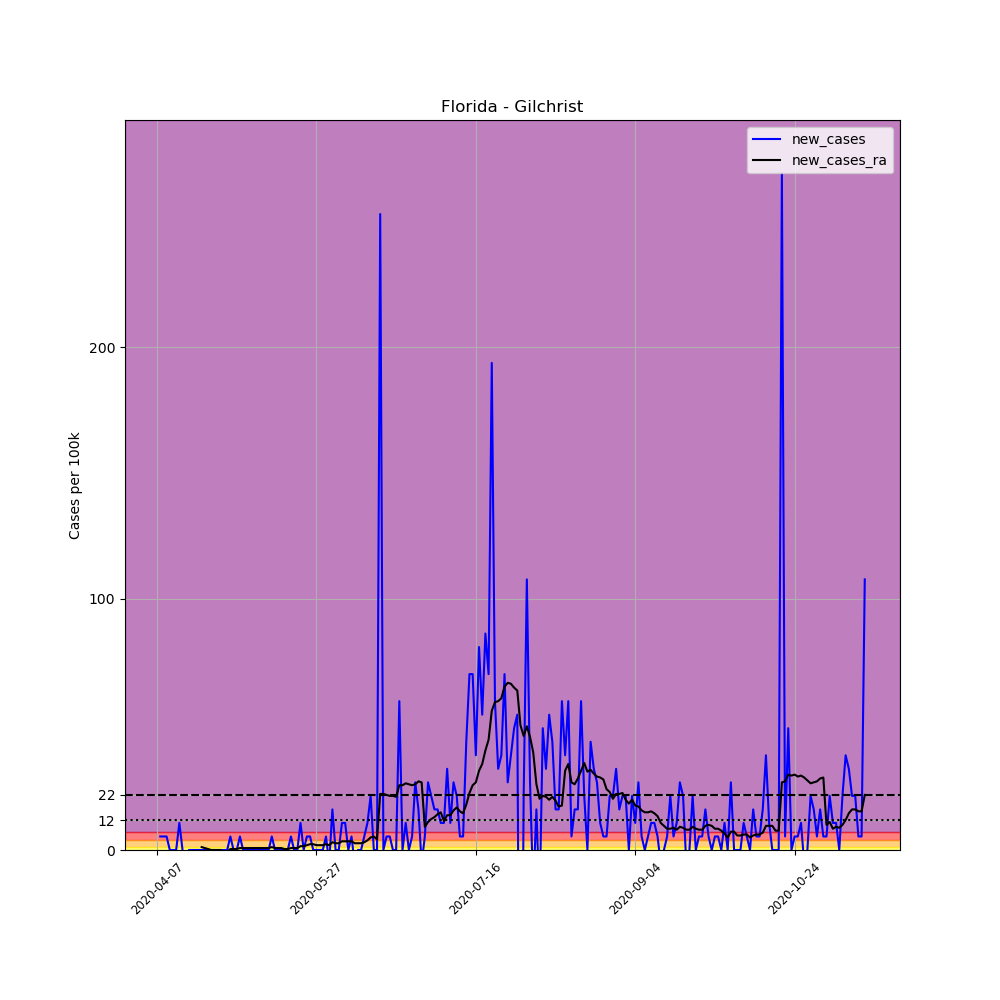

The file beside this chart, header and first rows:
, date, county, state, fips, cases, deaths, COUNTY, STNAME, CTYNAME, POPESTIMATE2019, per_100k, new_cases, new_cases_ra
584738, 2020-04-07, Gilchrist, Florida, 12041, 1, 0, 41, Florida, Gilchrist, 18582, 5.382, , 
584739, 2020-04-08, Gilchrist, Florida, 12041, 2, 0, 41, Florida, Gilchrist, 18582, 10.76, 5.382, 
584740, 2020-04-09, Gilchrist, Florida, 12041, 3, 0, 41, Florida, Gilchrist, 18582, 16.14, 5.382, 
584741, 2020-04-10, Gilchrist, Florida, 12041, 4, 0, 41, Florida, Gilchrist, 18582, 21.53, 5.382, 
584742, 2020-04-11, Gilchrist, Florida, 12041, 4, 0, 41, Florida, Gilchrist, 18582, 21.53, 0.0, 
584743, 2020-04-12, Gilchrist, Florida, 12041, 4, 0, 41, Florida, Gilchrist, 18582, 21.53, 0.0, 
584744, 2020-04-13, Gilchrist, Florida, 12041, 4, 0, 41, Florida, Gilchrist, 18582, 21.53, 0.0, 
584745, 2020-04-14, Gilchrist, Florida, 12041, 6, 0, 41, Florida, Gilchrist, 18582, 32.29, 10.76, 
584746, 2020-04-15, Gilchrist, Florida, 12041, 6, 0, 41, Florida, Gilchrist, 18582, 32.29, 0.0, 
584747, 2020-04-16, Gilchrist, Florida, 12041, 4, 0, 41, Florida, Gilchrist, 18582, 21.53, -10.76, 
584748, 2020-04-17, Gilchrist, Florida, 12041, 4, 0, 41, Florida, Gilchrist, 18582, 21.53, 0.0, 
584749, 2020-04-18, Gilchrist, Florida, 12041, 4, 0, 41, Florida, Gilchrist, 18582, 21.53, 0.0, 
584750, 2020-04-19, Gilchrist, Florida, 12041, 4, 0, 41, Florida, Gilchrist, 18582, 21.53, 0.0, 
584751, 2020-04-20, Gilchrist, Florida, 12041, 4, 0, 41, Florida, Gilchrist, 18582, 21.53, 0.0, 
584752, 2020-04-21, Gilchrist, Florida, 12041, 4, 0, 41, Florida, Gilchrist, 18582, 21.53, 0.0, 1.153
584753, 2020-04-22, Gilchrist, Florida, 12041, 4, 0, 41, Florida, Gilchrist, 18582, 21.53, 0.0, 0.7688
584754, 2020-04-23, Gilchrist, Florida, 12041, 4, 0, 41, Florida, Gilchrist, 18582, 21.53, 0.0, 0.3844
584755, 2020-04-24, Gilchrist, Florida, 12041, 4, 0, 41, Florida, Gilchrist, 18582, 21.53, 0.0, -1.2688263138573217e-16
584756, 2020-04-25, Gilchrist, Florida, 12041, 4, 0, 41, Florida, Gilchrist, 18582, 21.53, 0.0, -1.2688263138573217e-16
584757, 2020-04-26, Gilchrist, Florida, 12041, 4, 0, 41, Florida, Gilchrist, 18582, 21.53, 0.0, -1.2688263138573217e-16
584758, 2020-04-27, Gilchrist, Florida, 12041, 4, 0, 41, Florida, Gilchrist, 18582, 21.53, 0.0, -1.2688263138573217e-16
584759, 2020-04-28, Gilchrist, Florida, 12041, 4, 0, 41, Florida, Gilchrist, 18582, 21.53, 0.0, -0.7688
584760, 2020-04-29, Gilchrist, Florida, 12041, 4, 0, 41, Florida, Gilchrist, 18582, 21.53, 0.0, -0.7688
584761, 2020-04-30, Gilchrist, Florida, 12041, 5, 0, 41, Florida, Gilchrist, 18582, 26.91, 5.382, 0.3844
584762, 2020-05-01, Gilchrist, Florida, 12041, 5, 0, 41, Florida, Gilchrist, 18582, 26.91, 0.0, 0.3844
584763, 2020-05-02, Gilchrist, Florida, 12041, 5, 0, 41, Florida, Gilchrist, 18582, 26.91, 0.0, 0.3844
584764, 2020-05-03, Gilchrist, Florida, 12041, 6, 0, 41, Florida, Gilchrist, 18582, 32.29, 5.382, 0.7688
584765, 2020-05-04, Gilchrist, Florida, 12041, 6, 0, 41, Florida, Gilchrist, 18582, 32.29, 0.0, 0.7688
584766, 2020-05-05, Gilchrist, Florida, 12041, 6, 0, 41, Florida, Gilchrist, 18582, 32.29, 0.0, 0.7688
584767, 2020-05-06, Gilchrist, Florida, 12041, 6, 0, 41, Florida, Gilchrist, 18582, 32.29, 0.0, 0.7688
584768, 2020-05-07, Gilchrist, Florida, 12041, 6, 0, 41, Florida, Gilchrist, 18582, 32.29, 0.0, 0.7688
584769, 2020-05-08, Gilchrist, Florida, 12041, 6, 0, 41, Florida, Gilchrist, 18582, 32.29, 0.0, 0.7688
584770, 2020-05-09, Gilchrist, Florida, 12041, 6, 0, 41, Florida, Gilchrist, 18582, 32.29, 0.0, 0.7688
584771, 2020-05-10, Gilchrist, Florida, 12041, 6, 0, 41, Florida, Gilchrist, 18582, 32.29, 0.0, 0.7688
584772, 2020-05-11, Gilchrist, Florida, 12041, 6, 0, 41, Florida, Gilchrist, 18582, 32.29, 0.0, 0.7688
584773, 2020-05-12, Gilchrist, Florida, 12041, 6, 0, 41, Florida, Gilchrist, 18582, 32.29, 0.0, 0.7688
584774, 2020-05-13, Gilchrist, Florida, 12041, 7, 0, 41, Florida, Gilchrist, 18582, 37.67, 5.382, 1.153
584775, 2020-05-14, Gilchrist, Florida, 12041, 7, 0, 41, Florida, Gilchrist, 18582, 37.67, 0.0, 0.7688
584776, 2020-05-15, Gilchrist, Florida, 12041, 7, 0, 41, Florida, Gilchrist, 18582, 37.67, 0.0, 0.7688
584777, 2020-05-16, Gilchrist, Florida, 12041, 7, 0, 41, Florida, Gilchrist, 18582, 37.67, 0.0, 0.7688
584778, 2020-05-17, Gilchrist, Florida, 12041, 7, 0, 41, Florida, Gilchrist, 18582, 37.67, 0.0, 0.3844
584779, 2020-05-18, Gilchrist, Florida, 12041, 7, 0, 41, Florida, Gilchrist, 18582, 37.67, 0.0, 0.3844
584780, 2020-05-19, Gilchrist, Florida, 12041, 8, 0, 41, Florida, Gilchrist, 18582, 43.05, 5.382, 0.7688
584781, 2020-05-20, Gilchrist, Florida, 12041, 8, 0, 41, Florida, Gilchrist, 18582, 43.05, 0.0, 0.7688
584782, 2020-05-21, Gilchrist, Florida, 12041, 8, 0, 41, Florida, Gilchrist, 18582, 43.05, 0.0, 0.7688
584783, 2020-05-22, Gilchrist, Florida, 12041, 10, 0, 41, Florida, Gilchrist, 18582, 53.82, 10.76, 1.538
584784, 2020-05-23, Gilchrist, Florida, 12041, 10, 0, 41, Florida, Gilchrist, 18582, 53.82, 0.0, 1.538
584785, 2020-05-24, Gilchrist, Florida, 12041, 11, 0, 41, Florida, Gilchrist, 18582, 59.2, 5.382, 1.922
584786, 2020-05-25, Gilchrist, Florida, 12041, 12, 0, 41, Florida, Gilchrist, 18582, 64.58, 5.382, 2.306
584787, 2020-05-26, Gilchrist, Florida, 12041, 12, 0, 41, Florida, Gilchrist, 18582, 64.58, 0.0, 2.306
584788, 2020-05-27, Gilchrist, Florida, 12041, 12, 0, 41, Florida, Gilchrist, 18582, 64.58, 0.0, 1.922
584789, 2020-05-28, Gilchrist, Florida, 12041, 12, 0, 41, Florida, Gilchrist, 18582, 64.58, 0.0, 1.922
584790, 2020-05-29, Gilchrist, Florida, 12041, 12, 0, 41, Florida, Gilchrist, 18582, 64.58, 0.0, 1.922
584791, 2020-05-30, Gilchrist, Florida, 12041, 13, 0, 41, Florida, Gilchrist, 18582, 69.96, 5.382, 2.306
584792, 2020-05-31, Gilchrist, Florida, 12041, 12, 0, 41, Florida, Gilchrist, 18582, 64.58, -5.382, 1.922
584793, 2020-06-01, Gilchrist, Florida, 12041, 15, 0, 41, Florida, Gilchrist, 18582, 80.72, 16.14, 3.075
584794, 2020-06-02, Gilchrist, Florida, 12041, 15, 0, 41, Florida, Gilchrist, 18582, 80.72, 0.0, 2.691
584795, 2020-06-03, Gilchrist, Florida, 12041, 15, 0, 41, Florida, Gilchrist, 18582, 80.72, 0.0, 2.691
584796, 2020-06-04, Gilchrist, Florida, 12041, 17, 0, 41, Florida, Gilchrist, 18582, 91.49, 10.76, 3.46
584797, 2020-06-05, Gilchrist, Florida, 12041, 19, 0, 41, Florida, Gilchrist, 18582, 102.2, 10.76, 3.46
... 163 more rows
